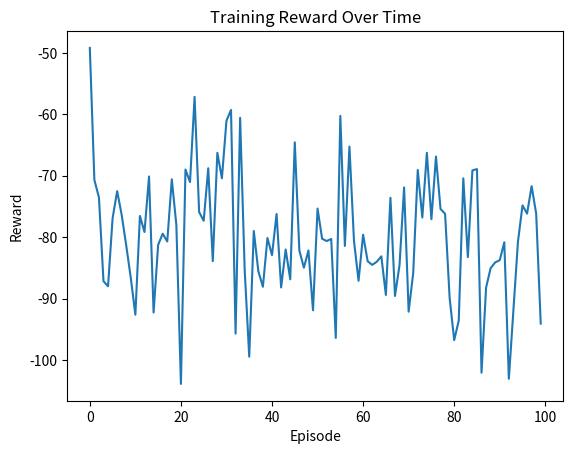

Generate this figure with matplotlib:
import matplotlib.pyplot as plt
import numpy as np

# simulate reward history
rewards = np.random.normal(-80, 10, 100)

plt.plot(rewards)

plt.title("Training Reward Over Time")
plt.xlabel("Episode")
plt.ylabel("Reward")

plt.show()
